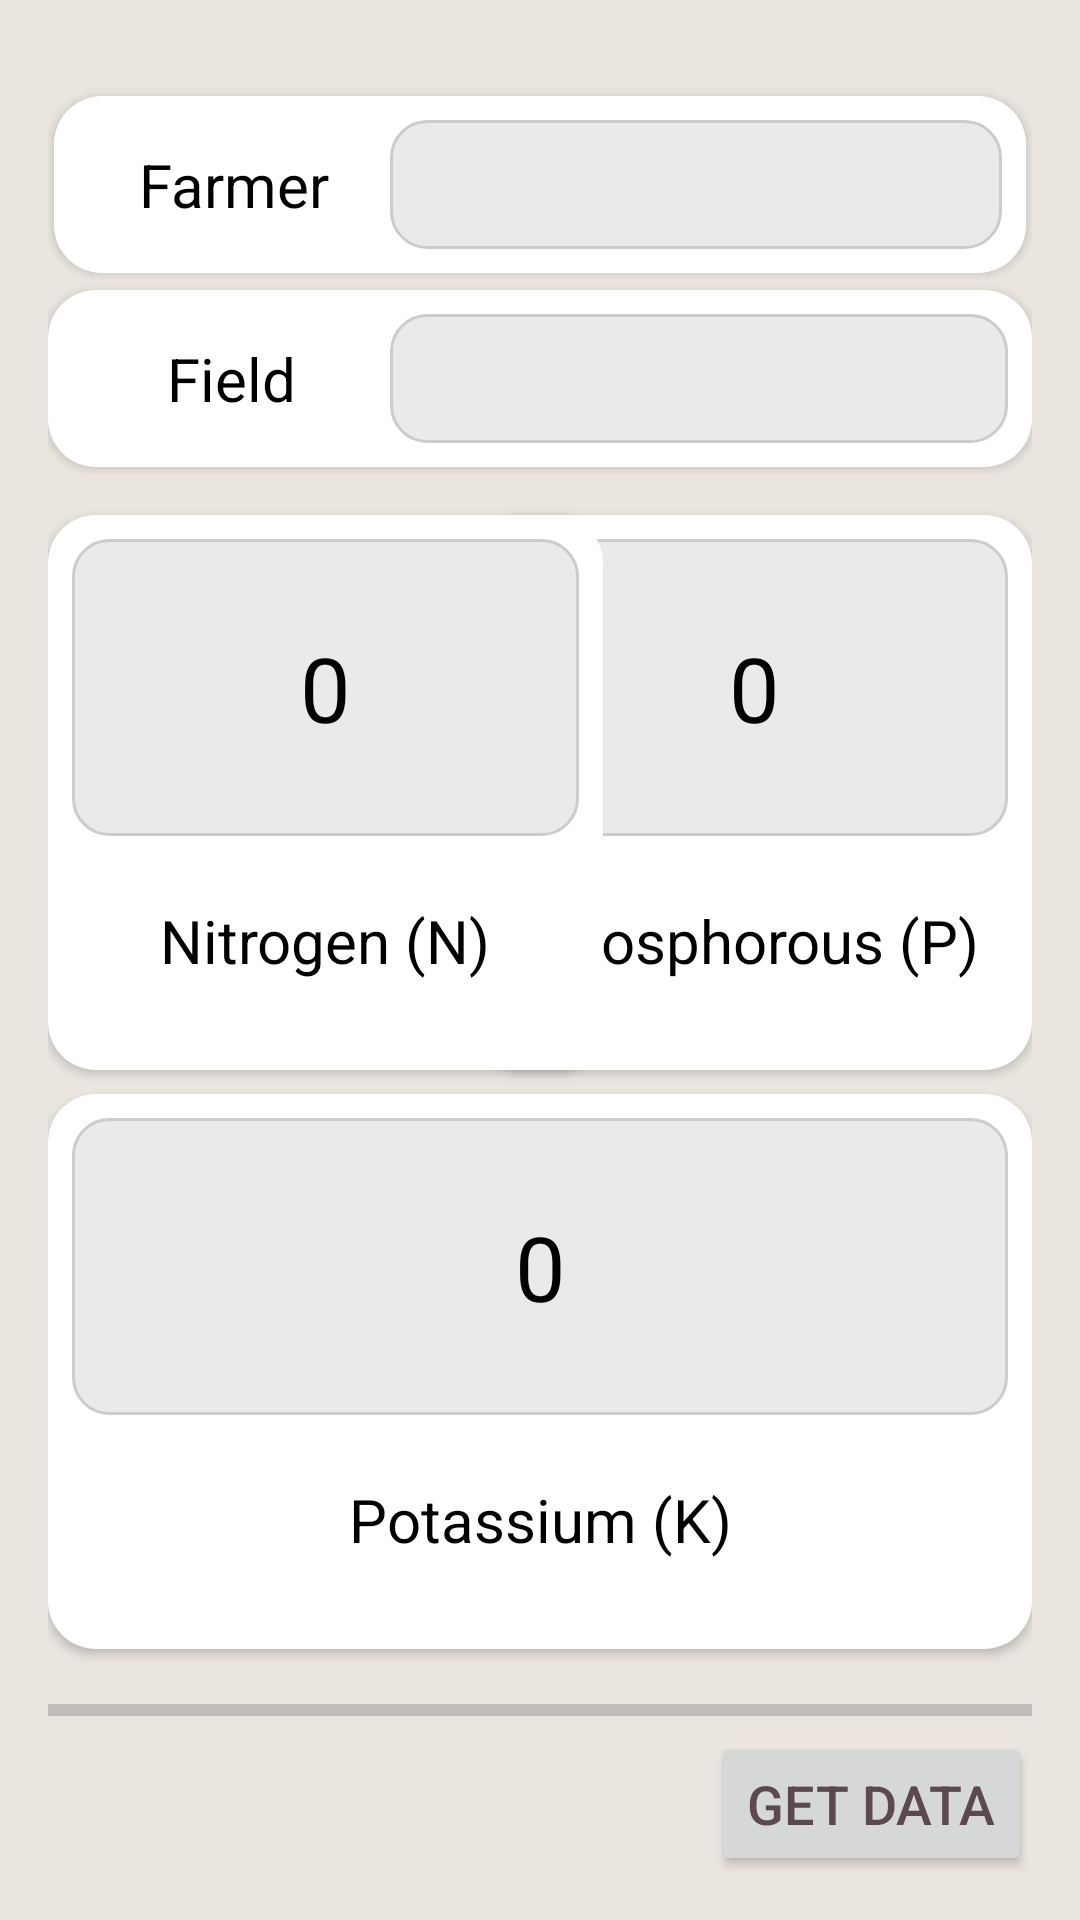

Produce the Android XML layout that renders to this screen, including the resource entries it uses.
<!-- AndroidManifest.xml: application theme Theme.SoilTest -->
<!-- res/layout/data_collector.xml -->
<?xml version="1.0" encoding="utf-8"?>
<androidx.constraintlayout.widget.ConstraintLayout xmlns:android="http://schemas.android.com/apk/res/android"
    xmlns:app="http://schemas.android.com/apk/res-auto"
    xmlns:tools="http://schemas.android.com/tools"
    android:layout_width="match_parent"
    android:layout_height="match_parent"
    android:background="@color/app_bg"
    android:padding="16dp">

    <LinearLayout
        android:id="@+id/name"
        android:layout_width="0dp"
        android:layout_height="wrap_content"
        android:layout_marginTop="2dp"
        android:background="@drawable/rounded_background"
        android:elevation="2dp"
        android:orientation="horizontal"
        android:padding="8dp"
        app:layout_constraintBottom_toBottomOf="parent"
        app:layout_constraintEnd_toEndOf="parent"
        app:layout_constraintHorizontal_bias="0.0"
        app:layout_constraintStart_toStartOf="parent"
        app:layout_constraintTop_toBottomOf="@+id/namhe"
        app:layout_constraintVertical_bias="0.008">

        <TextView
            android:id="@+id/textView3"
            android:layout_width="0dp"
            android:layout_height="wrap_content"
            android:layout_weight="1"
            android:gravity="center"
            android:text="Field"
            android:textColor="@color/black"
            android:textSize="20sp" />

        <TextView
            android:id="@+id/field_name"
            android:layout_width="100dp"
            android:layout_height="wrap_content"
            android:layout_weight="1"
            android:background="@drawable/edit_text_background"
            android:gravity="center"
            android:padding="8dp"
            android:textAlignment="center"
            android:textColor="@color/primary_text"
            android:textSize="20sp" />
    </LinearLayout>

    <LinearLayout
        android:id="@+id/namhe"
        android:layout_width="0dp"
        android:layout_height="wrap_content"
        android:layout_marginStart="2dp"
        android:layout_marginTop="16dp"
        android:layout_marginEnd="2dp"
        android:background="@drawable/rounded_background"
        android:elevation="2dp"
        android:orientation="horizontal"
        android:padding="8dp"
        app:layout_constraintBottom_toBottomOf="parent"
        app:layout_constraintEnd_toEndOf="parent"
        app:layout_constraintHorizontal_bias="0.0"
        app:layout_constraintStart_toStartOf="parent"
        app:layout_constraintTop_toTopOf="parent"
        app:layout_constraintVertical_bias="0.0">

        <TextView
            android:id="@+id/textfarmer"
            android:layout_width="0dp"
            android:layout_height="wrap_content"
            android:layout_weight="1"
            android:gravity="center"
            android:text="Farmer"
            android:textColor="@color/black"
            android:textSize="20sp" />

        <TextView
            android:id="@+id/farmer_name"
            android:layout_width="100dp"
            android:layout_height="wrap_content"
            android:layout_weight="1"
            android:background="@drawable/edit_text_background"
            android:gravity="center"
            android:padding="8dp"
            android:textAlignment="center"
            android:textColor="@color/primary_text"
            android:textSize="20sp" />
    </LinearLayout>

    <LinearLayout
        android:id="@+id/Phosphorous"
        android:layout_width="185dp"
        android:layout_height="185dp"
        android:layout_marginTop="16dp"
        android:background="@drawable/rounded_background"
        android:elevation="2dp"
        android:orientation="vertical"
        android:padding="8dp"
        app:layout_constraintBottom_toBottomOf="parent"
        app:layout_constraintEnd_toEndOf="parent"
        app:layout_constraintHorizontal_bias="1.0"
        app:layout_constraintStart_toStartOf="parent"
        app:layout_constraintTop_toBottomOf="@+id/name"
        app:layout_constraintVertical_bias="0.0">

        <TextView
            android:id="@+id/P_value"
            style="@style/Values_stylr"
            android:layout_width="match_parent"
            android:layout_height="wrap_content"
            android:layout_weight="1"
            android:text="0" />

        <TextView
            android:id="@+id/textView6"
            android:layout_width="match_parent"
            android:layout_height="wrap_content"
            android:layout_weight="1"
            android:gravity="center"
            android:text="@string/phosphorous"
            android:textAlignment="center"
            android:textColor="@color/black"
            android:textSize="20sp" />

    </LinearLayout>

    <LinearLayout
        android:id="@+id/potassium"
        android:layout_width="0dp"
        android:layout_height="185dp"
        android:layout_marginTop="8dp"
        android:background="@drawable/rounded_background"
        android:elevation="2dp"
        android:orientation="vertical"
        android:padding="8dp"
        app:layout_constraintBottom_toBottomOf="parent"
        app:layout_constraintEnd_toEndOf="parent"
        app:layout_constraintHorizontal_bias="0.0"
        app:layout_constraintStart_toStartOf="parent"
        app:layout_constraintTop_toBottomOf="@+id/Nitrogen"
        app:layout_constraintVertical_bias="0.0">

        <TextView
            android:id="@+id/K_value"
            style="@style/Values_stylr"
            android:layout_width="match_parent"
            android:layout_height="wrap_content"
            android:layout_weight="1"
            android:text="0" />

        <TextView
            android:id="@+id/textView7"
            android:layout_width="match_parent"
            android:layout_height="wrap_content"
            android:layout_weight="1"
            android:gravity="center"
            android:text="@string/potassium"
            android:textAlignment="center"
            android:textColor="@color/black"
            android:textSize="20sp" />
    </LinearLayout>

    <Button
        android:id="@+id/get_data"
        android:layout_width="wrap_content"
        android:layout_height="wrap_content"
        android:hapticFeedbackEnabled="false"
        android:text="Get Data"
        android:textColor="@color/text_clr"
        android:textSize="18sp"
        app:layout_constraintBottom_toBottomOf="parent"
        app:layout_constraintEnd_toEndOf="parent"
        app:layout_constraintHorizontal_bias="1.0"
        app:layout_constraintStart_toStartOf="parent"
        app:layout_constraintTop_toBottomOf="@+id/progress_bar"
        app:layout_constraintVertical_bias="0.339" />

    <ProgressBar
        android:id="@+id/progress_bar"
        style="?android:attr/progressBarStyleHorizontal"
        android:layout_width="0dp"
        android:layout_height="wrap_content"
        android:progressTint="@color/text_clr"
        app:layout_constraintBottom_toBottomOf="parent"
        app:layout_constraintEnd_toEndOf="parent"
        app:layout_constraintHorizontal_bias="0.0"
        app:layout_constraintStart_toStartOf="parent"
        app:layout_constraintTop_toBottomOf="@+id/potassium"
        app:layout_constraintVertical_bias="0.214" />

    <LinearLayout
        android:id="@+id/Nitrogen"
        android:layout_width="185dp"
        android:layout_height="185dp"
        android:layout_marginTop="16dp"
        android:background="@drawable/rounded_background"
        android:elevation="2dp"
        android:orientation="vertical"
        android:padding="8dp"
        app:layout_constraintBottom_toBottomOf="parent"
        app:layout_constraintEnd_toEndOf="parent"
        app:layout_constraintHorizontal_bias="0.0"
        app:layout_constraintStart_toStartOf="parent"
        app:layout_constraintTop_toBottomOf="@+id/name"
        app:layout_constraintVertical_bias="0.0">

        <TextView
            android:id="@+id/N_value"
            style="@style/Values_stylr"
            android:layout_width="match_parent"
            android:layout_height="wrap_content"
            android:layout_weight="1"
            android:text="0" />

        <TextView
            android:id="@+id/textView8"
            android:layout_width="match_parent"
            android:layout_height="wrap_content"
            android:layout_weight="1"
            android:gravity="center"
            android:text="@string/nitrogen"
            android:textAlignment="center"
            android:textColor="@color/black"
            android:textSize="20sp" />
    </LinearLayout>


</androidx.constraintlayout.widget.ConstraintLayout>
<!-- resources referenced by this layout -->
<resources>
  <color name="app_bg">#EAE5DF</color>
  <color name="black">#000000</color>
  <color name="primary_text">#333333</color>
  <color name="text_clr">#5b494d</color>
  <!-- drawable edit_text_background (drawable) -->
  <shape xmlns:android="http://schemas.android.com/apk/res/android"
      android:shape="rectangle">
      <corners android:radius="12dp" />
      <solid android:color="@color/edit_text_background" />
      <stroke
          android:width="1dp"
          android:color="@color/stroke_color" />
  </shape>
  <!-- drawable rounded_background (drawable) -->
  <shape xmlns:android="http://schemas.android.com/apk/res/android"
      android:shape="rectangle">
      <corners android:radius="16dp" />
      <solid android:color="@color/card_background" />
  </shape>
  <string name="nitrogen">Nitrogen (N)</string>
  <string name="phosphorous">Phosphorous (P)</string>
  <string name="potassium">Potassium (K)</string>
  <style name="Values_stylr">
          <item name="android:layout_width">match_parent</item>
          <item name="android:layout_height">wrap_content</item>
          <item name="android:layout_weight">1</item>
          <item name="android:background">@drawable/edit_text_background</item>
          <item name="android:ems">10</item>
          <item name="android:gravity">center</item>
          <item name="android:inputType">number</item>
          <item name="android:padding">8dp</item>
          <item name="android:textAlignment">center</item>
          <item name="android:textColor">@color/black</item>
          <item name="android:textSize">30sp</item>
      </style>
  <style name="Theme.SoilTest" parent="Base.Theme.SoilTest" />
  <color name="edit_text_background">#EAEAEA</color>
  <color name="stroke_color">#CCCCCC</color>
  <color name="card_background">#FFFFFF</color>
  <style name="Base.Theme.SoilTest" parent="Theme.Material3.DayNight.NoActionBar">
          
           <item name="colorPrimary">@color/app_bg</item>
      </style>
</resources>
